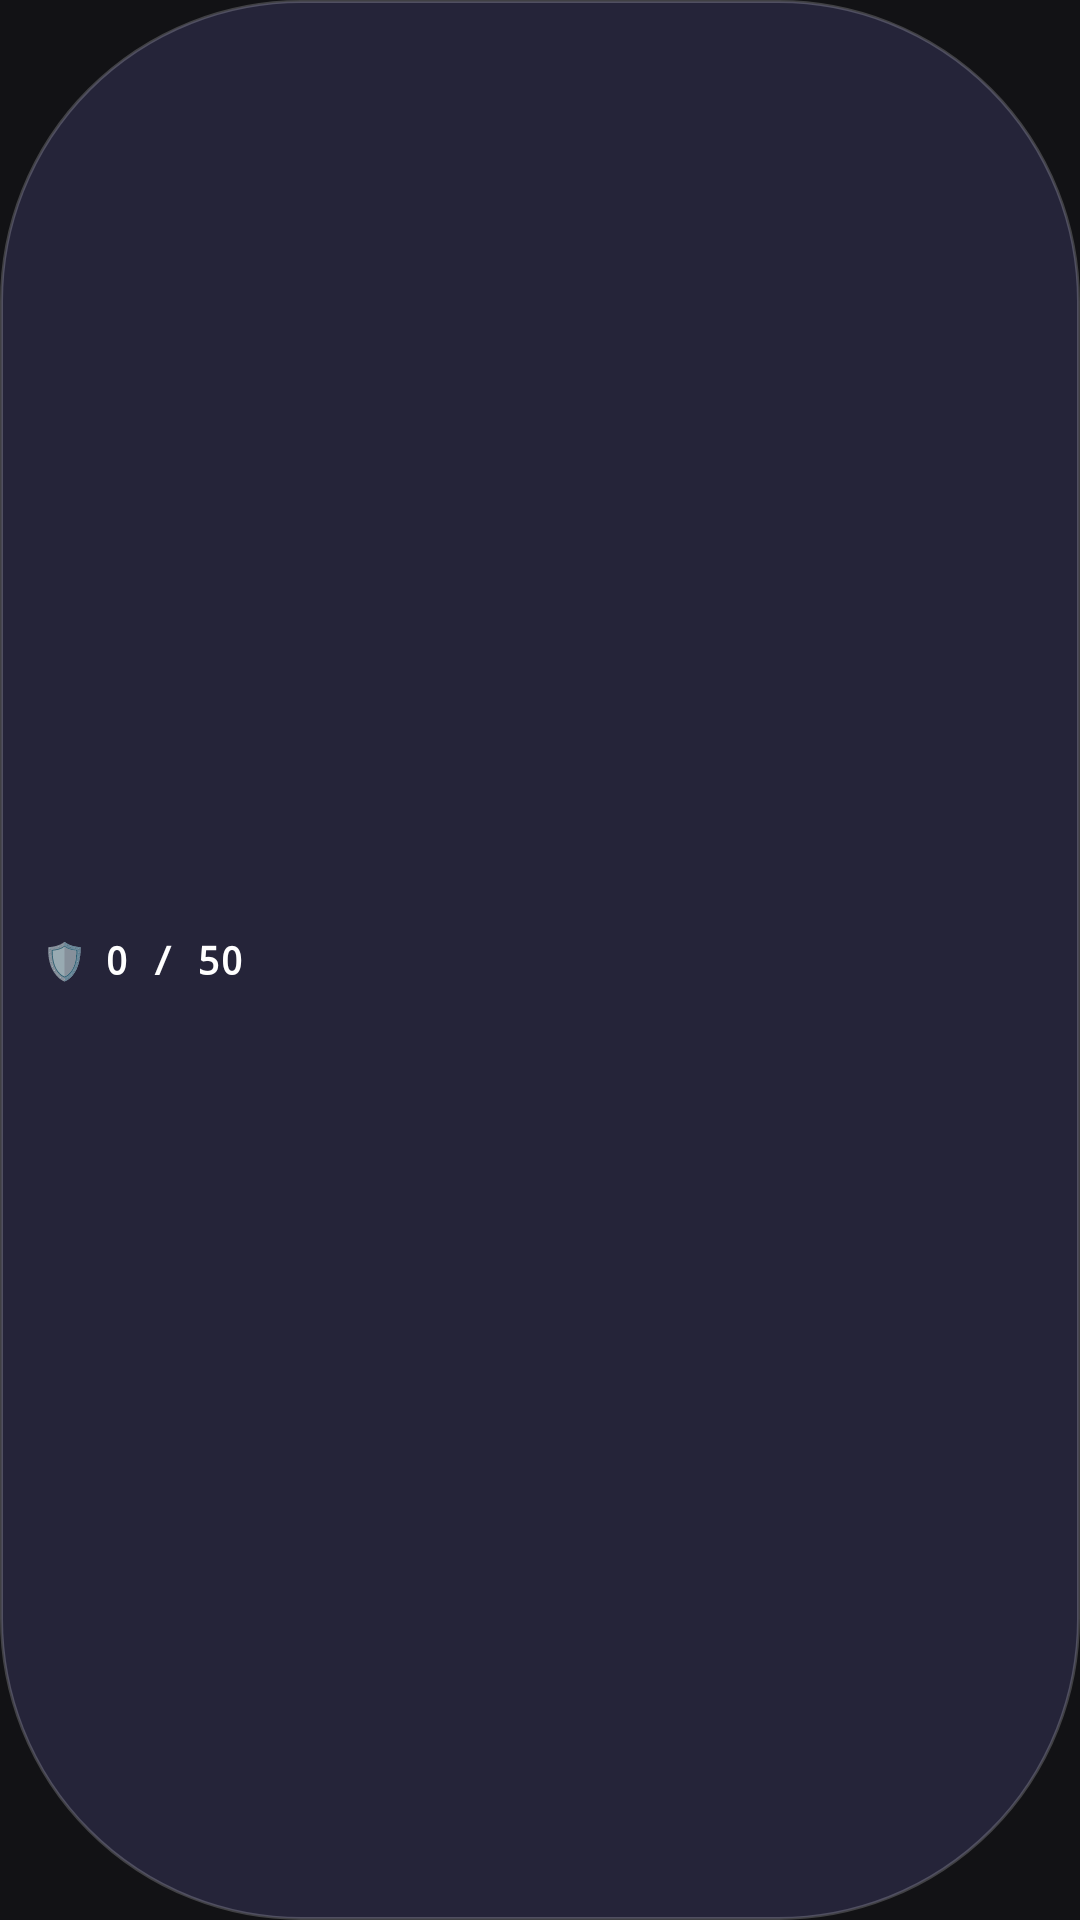

Here is an Android app screen rendered from its layout file. Give the layout XML and the strings, colors and styles it references.
<!-- AndroidManifest.xml: application theme Theme.Kontre -->
<!-- res/layout/layout_floating_reel_counter.xml -->
<?xml version="1.0" encoding="utf-8"?>
<LinearLayout xmlns:android="http://schemas.android.com/apk/res/android"
    android:id="@+id/pill_root"
    android:layout_width="wrap_content"
    android:layout_height="wrap_content"
    android:background="@drawable/bg_floating_pill"
    android:elevation="8dp"
    android:gravity="center_vertical"
    android:orientation="horizontal"
    android:paddingStart="14dp"
    android:paddingTop="7dp"
    android:paddingEnd="14dp"
    android:paddingBottom="7dp">

    <TextView
        android:id="@+id/tv_pill_icon"
        android:layout_width="wrap_content"
        android:layout_height="wrap_content"
        android:text="🛡️"
        android:textSize="12sp" />

    <TextView
        android:id="@+id/tv_pill_counter"
        android:layout_width="wrap_content"
        android:layout_height="wrap_content"
        android:layout_marginStart="6dp"
        android:fontFamily="monospace"
        android:text="0 / 50"
        android:textColor="@color/white"
        android:textSize="13sp"
        android:textStyle="bold" />

</LinearLayout>
<!-- resources referenced by this layout -->
<resources>
  <color name="white">#FFFFFF</color>
  <!-- drawable bg_floating_pill (drawable) -->
  <?xml version="1.0" encoding="utf-8"?>
  <shape xmlns:android="http://schemas.android.com/apk/res/android"
      android:shape="rectangle">
      <solid android:color="#F226253B" />
      <corners android:radius="100dp" />
      <stroke
          android:width="1dp"
          android:color="#33F7F7FF" />
  </shape>
  <style name="Theme.Kontre" parent="android:Theme.Material.NoActionBar">
          <item name="android:statusBarColor">@color/stitch_dark_bg</item>
          <item name="android:navigationBarColor">@color/stitch_dark_bg</item>
          <item name="android:windowBackground">@color/stitch_dark_bg</item>
      </style>
  <color name="stitch_dark_bg">#121215</color>
</resources>
